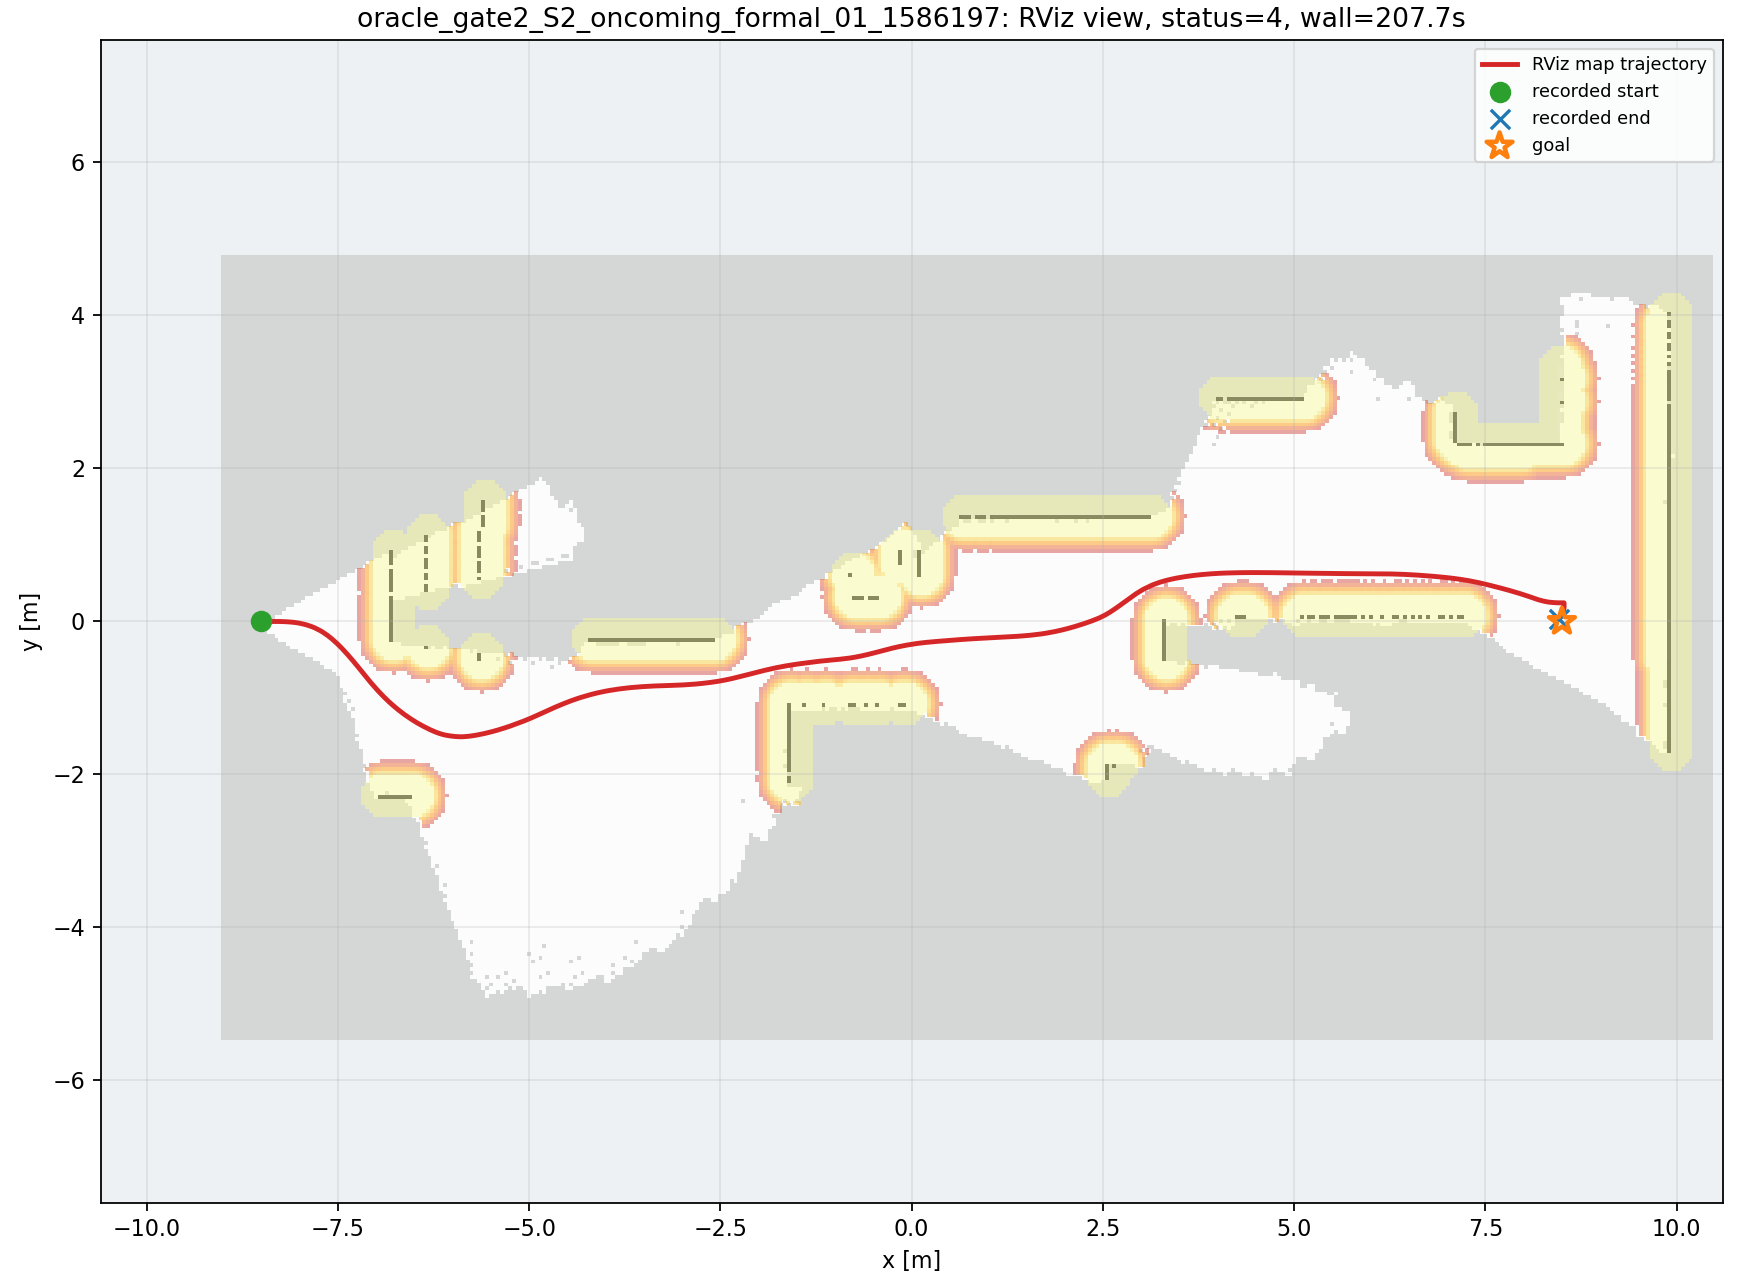

Values plotted in this chart, from the file beside it:
wall_time, wall_elapsed_s, sim_time, x, y, yaw
1787874994, 0.2138, 58.64, -8.498, 1.078207743786363e-06, 0.001665
1787874996, 2.293, 60.27, -8.48, 4.5321261886079624e-05, 0.003486
1787874996, 2.715, 60.51, -8.443, 0.0002207, 0.005029
1787874996, 2.729, 60.58, -8.43, 0.0002811, 0.004103
1787874996, 2.872, 60.68, -8.41, 0.0003463, 0.0021
1787874996, 2.947, 60.75, -8.397, 0.0003677, 0.000624
1787874997, 3.098, 60.89, -8.368, 0.0003453, -0.002651
1787874997, 3.384, 61.06, -8.332, 0.0001761, -0.007278
1787874997, 3.466, 61.16, -8.309, -1.6945122964157263e-05, -0.01086
1787874997, 3.754, 61.36, -8.265, -0.0006855, -0.02026
1787874997, 3.905, 61.5, -8.235, -0.001395, -0.02875
1787874998, 4.187, 61.67, -8.198, -0.002675, -0.04216
1787874998, 4.262, 61.74, -8.183, -0.003329, -0.04853
1787874998, 4.484, 61.91, -8.146, -0.005408, -0.06696
1787874998, 4.497, 61.98, -8.132, -0.006432, -0.07557
1787874998, 4.637, 62.08, -8.11, -0.008211, -0.09011
1787874998, 4.917, 62.25, -8.073, -0.01195, -0.1184
1787874998, 5.068, 62.38, -8.044, -0.01577, -0.1443
1787874999, 5.282, 62.52, -8.014, -0.02043, -0.1726
1787874999, 5.296, 62.59, -7.999, -0.02313, -0.1876
1787874999, 5.721, 62.83, -7.946, -0.03462, -0.244
1787874999, 5.735, 62.89, -7.931, -0.03852, -0.2611
1787874999, 5.747, 62.96, -7.916, -0.04269, -0.2788
1787875000, 6.318, 63.3, -7.849, -0.06477, -0.3568
1787875000, 6.331, 63.37, -7.837, -0.06899, -0.3701
1787875000, 6.475, 63.47, -7.821, -0.07561, -0.3923
1787875000, 6.623, 63.57, -7.804, -0.0826, -0.4154
1787875001, 7.258, 63.91, -7.75, -0.1093, -0.494
1787875001, 7.272, 63.98, -7.739, -0.1153, -0.5097
1787875001, 7.285, 64.05, -7.728, -0.1215, -0.5254
1787875001, 7.296, 64.12, -7.714, -0.1293, -0.5411
1787875001, 7.305, 64.19, -7.699, -0.1384, -0.5586
1787875001, 7.72, 64.42, -7.648, -0.1729, -0.624
1787875001, 7.733, 64.49, -7.634, -0.1833, -0.6418
1787875001, 8.014, 64.66, -7.599, -0.2105, -0.6813
1787875002, 8.096, 64.76, -7.578, -0.2274, -0.7025
1787875002, 8.384, 64.97, -7.538, -0.2625, -0.7402
1787875002, 8.528, 65.07, -7.519, -0.2805, -0.7565
1787875002, 8.604, 65.14, -7.506, -0.2927, -0.7667
1787875002, 8.894, 65.34, -7.468, -0.3301, -0.7937
1787875002, 8.975, 65.44, -7.45, -0.3491, -0.8053
1787875003, 9.401, 65.72, -7.401, -0.4008, -0.8316
1787875003, 9.415, 65.78, -7.389, -0.4139, -0.8372
1787875003, 9.558, 65.89, -7.372, -0.4336, -0.8451
1787875003, 9.842, 66.06, -7.342, -0.4669, -0.8568
1787875003, 9.926, 66.16, -7.325, -0.487, -0.8632
1787875003, 10.08, 66.29, -7.302, -0.514, -0.8709
1787875004, 10.36, 66.46, -7.274, -0.5479, -0.8791
1787875004, 10.44, 66.56, -7.257, -0.5684, -0.8833
1787875004, 10.72, 66.77, -7.223, -0.6095, -0.8897
1787875004, 11.01, 66.94, -7.196, -0.6439, -0.8926
1787875004, 11.09, 67.04, -7.179, -0.6645, -0.893
1787875005, 11.24, 67.18, -7.157, -0.6921, -0.8919
1787875005, 11.52, 67.35, -7.129, -0.7264, -0.8879
1787875005, 11.61, 67.45, -7.112, -0.747, -0.8839
1787875005, 11.89, 67.65, -7.078, -0.7878, -0.8731
1787875005, 12.05, 67.79, -7.056, -0.8148, -0.864
1787875006, 12.67, 68.13, -6.997, -0.8812, -0.8367
1787875006, 12.68, 68.2, -6.986, -0.8943, -0.8307
1787875006, 12.7, 68.27, -6.974, -0.9073, -0.8245
... 499 more rows
